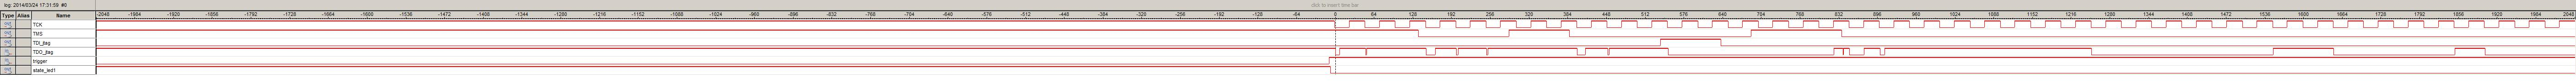

Source data for this figure (header and first rows):
Groups:
Data:
time unit: ps, TCK, TMS, TDI_jtag, TDO_jtag, trigger, state_led1, 
0, X, X, X, X, X, X, 
13333, 1, 1, 0, 1, 0, 1, 
26666, 1, 1, 0, 1, 0, 1, 
39999, 1, 1, 0, 1, 0, 1, 
53332, 1, 1, 0, 1, 0, 1, 
66665, 1, 1, 0, 1, 0, 1, 
79998, 1, 1, 0, 1, 0, 1, 
93331, 1, 1, 0, 1, 0, 1, 
106664, 1, 1, 0, 1, 0, 1, 
119997, 1, 1, 0, 1, 0, 1, 
133330, 1, 1, 0, 1, 0, 1, 
146663, 1, 1, 0, 1, 0, 1, 
159996, 1, 1, 0, 1, 0, 1, 
173329, 1, 1, 0, 1, 0, 1, 
186662, 1, 1, 0, 1, 0, 1, 
199995, 1, 1, 0, 1, 0, 1, 
213328, 1, 1, 0, 1, 0, 1, 
226661, 1, 1, 0, 1, 0, 1, 
239994, 1, 1, 0, 1, 0, 1, 
253327, 1, 1, 0, 1, 0, 1, 
266660, 1, 1, 0, 1, 0, 1, 
279993, 1, 1, 0, 1, 0, 1, 
293326, 1, 1, 0, 1, 0, 1, 
306659, 1, 1, 0, 1, 0, 1, 
319992, 1, 1, 0, 1, 0, 1, 
333325, 1, 1, 0, 1, 0, 1, 
346658, 1, 1, 0, 1, 0, 1, 
359991, 1, 1, 0, 1, 0, 1, 
373324, 1, 1, 0, 1, 0, 1, 
386657, 1, 1, 0, 1, 0, 1, 
399990, 1, 1, 0, 1, 0, 1, 
413323, 1, 1, 0, 1, 0, 1, 
426656, 1, 1, 0, 1, 0, 1, 
439989, 1, 1, 0, 1, 0, 1, 
453322, 1, 1, 0, 1, 0, 1, 
466655, 1, 1, 0, 1, 0, 1, 
479988, 1, 1, 0, 1, 0, 1, 
493321, 1, 1, 0, 1, 0, 1, 
506654, 1, 1, 0, 1, 0, 1, 
519987, 1, 1, 0, 1, 0, 1, 
533320, 1, 1, 0, 1, 0, 1, 
546653, 1, 1, 0, 1, 0, 1, 
559986, 1, 1, 0, 1, 0, 1, 
573319, 1, 1, 0, 1, 0, 1, 
586652, 1, 1, 0, 1, 0, 1, 
599985, 1, 1, 0, 1, 0, 1, 
613318, 1, 1, 0, 1, 0, 1, 
626651, 1, 1, 0, 1, 0, 1, 
639984, 1, 1, 0, 1, 0, 1, 
653317, 1, 1, 0, 1, 0, 1, 
666650, 1, 1, 0, 1, 0, 1, 
679983, 1, 1, 0, 1, 0, 1, 
693316, 1, 1, 0, 1, 0, 1, 
706649, 1, 1, 0, 1, 0, 1, 
719982, 1, 1, 0, 1, 0, 1, 
733315, 1, 1, 0, 1, 0, 1, 
746648, 1, 1, 0, 1, 0, 1, 
759981, 1, 1, 0, 1, 0, 1, 
... 16,328 more rows
